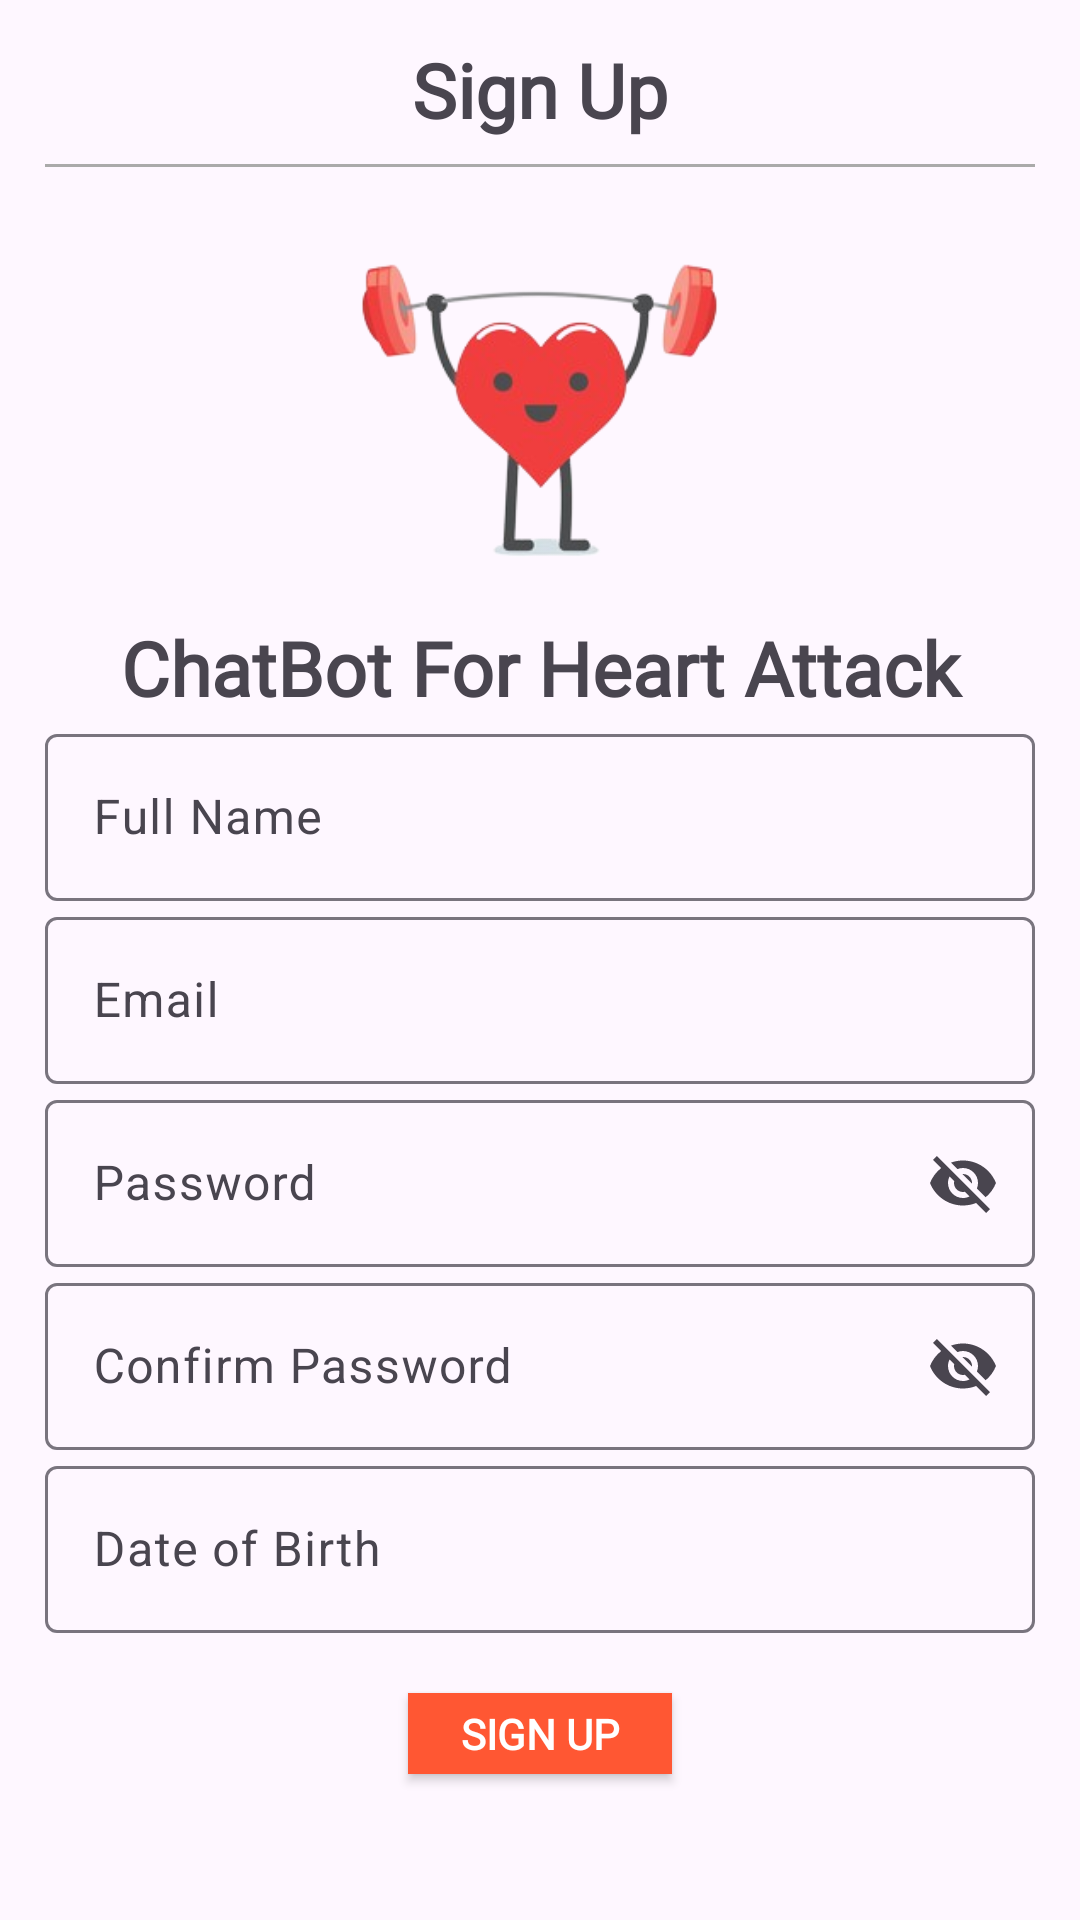

Layout XML and referenced resources for this Android screen:
<!-- AndroidManifest.xml: application theme Theme.Material3.Light -->
<!-- res/layout/activity_register.xml -->
<?xml version="1.0" encoding="utf-8"?>
<LinearLayout xmlns:android="http://schemas.android.com/apk/res/android"
    android:id="@+id/mainLayout"
    xmlns:tools="http://schemas.android.com/tools"
    android:layout_width="match_parent"
    xmlns:app="http://schemas.android.com/apk/res-auto"
    android:orientation="vertical"
    android:gravity="center"
    android:layout_height="match_parent"
    android:padding="15dp"
    tools:context=".Register">
    <TextView
        android:id="@+id/tv_signup_header"
        android:layout_width="match_parent"

        android:layout_marginBottom="10dp"
        android:layout_height="69dp"
        android:layout_marginTop="-20dp"
        android:fontFamily="@font/montserrat"
        android:gravity="center"
        android:text="@string/signup"
        android:textSize="25sp"
        android:textStyle="bold" />

    <View
        android:id="@+id/underline"
        android:layout_width="match_parent"
        android:layout_height="1dp"
        android:layout_marginTop="-20dp"
        android:background="@android:color/darker_gray"
        android:layout_below="@id/tv_signup_header"/>


    <ImageView
        android:id="@+id/imageView"
        android:layout_width="263dp"
        android:layout_height="136dp"
        android:layout_marginBottom="4dp"
        android:layout_marginTop="10dp"
        app:layout_constraintBottom_toBottomOf="parent"
        app:layout_constraintEnd_toEndOf="parent"
        app:layout_constraintHorizontal_bias="0.495"
        app:layout_constraintStart_toStartOf="parent"
        app:srcCompat="@drawable/logo" />
    <TextView
        android:textSize="25sp"
        android:text="@string/chat"
        android:textStyle="bold"
        android:gravity="center"
        android:fontFamily="@font/montserrat"
        android:layout_width="match_parent"
        android:layout_height="wrap_content"/>


    <com.google.android.material.textfield.TextInputLayout
        android:id="@+id/fullNameLayout"
        android:layout_width="match_parent"
        android:layout_height="wrap_content">
        <com.google.android.material.textfield.TextInputEditText
            android:id="@+id/full_name"
            android:hint="@string/full_name"
            android:layout_width="match_parent"
            android:layout_height="wrap_content"
            android:inputType="textNoSuggestions|textFilter"/>
    </com.google.android.material.textfield.TextInputLayout>

    <com.google.android.material.textfield.TextInputLayout
        android:id="@+id/emailLayout"
        android:layout_width="match_parent"
        android:layout_height="wrap_content">

        <com.google.android.material.textfield.TextInputEditText
            android:id="@+id/email"
            android:hint="@string/email"
            android:layout_width="match_parent"
            android:layout_height="wrap_content"
            android:inputType="textNoSuggestions|textFilter"/>
    </com.google.android.material.textfield.TextInputLayout>

    <com.google.android.material.textfield.TextInputLayout
        android:id="@+id/passwordLayout"
        android:layout_width="match_parent"
        android:layout_height="wrap_content"
        app:endIconMode="password_toggle"> 
        <com.google.android.material.textfield.TextInputEditText
            android:id="@+id/password"
            android:hint="@string/password"
            android:layout_width="match_parent"
            android:layout_height="wrap_content"
            android:inputType="textNoSuggestions|textFilter"/>
    </com.google.android.material.textfield.TextInputLayout>

    <com.google.android.material.textfield.TextInputLayout
        android:id="@+id/password2Layout"
        android:layout_width="match_parent"
        android:layout_height="wrap_content"
        app:endIconMode="password_toggle"> 
        <com.google.android.material.textfield.TextInputEditText
            android:id="@+id/password2"
            android:hint="@string/confirm_password"
            android:layout_width="match_parent"
            android:layout_height="wrap_content"
            android:inputType="textNoSuggestions|textFilter"/>
    </com.google.android.material.textfield.TextInputLayout>

    <com.google.android.material.textfield.TextInputLayout
        android:id="@+id/dobLayout"
        android:layout_width="match_parent"
        android:layout_height="wrap_content">
        <com.google.android.material.textfield.TextInputEditText
            android:id="@+id/dob"
            android:hint="@string/datebirth"
            android:layout_width="match_parent"
            android:layout_height="wrap_content"
            android:inputType="textNoSuggestions|textFilter"/>
    </com.google.android.material.textfield.TextInputLayout>

    <androidx.appcompat.widget.AppCompatButton
        android:id="@+id/btn_register"
        android:layout_width="wrap_content"
        android:layout_height="wrap_content"
        android:text="@string/signup1"
        android:layout_marginTop="20dp"
        android:layout_marginBottom="15dp"
        android:fontFamily="@font/montserrat"
        android:textStyle="bold"
        android:background="@color/button_color"
        android:textColor="@color/white"
        app:layout_constraintBottom_toTopOf="@+id/tv_havent_account"
        app:layout_constraintEnd_toEndOf="parent"
        app:layout_constraintStart_toStartOf="parent"/>

    <LinearLayout
        android:layout_width="wrap_content"
        android:layout_height="wrap_content"
        android:orientation="horizontal">

        <TextView
            android:id="@+id/tv_havent_account"
            android:layout_width="wrap_content"
            android:layout_height="wrap_content"
            android:text="@string/login_have_account"
            android:textStyle="bold"
            android:fontFamily="@font/montserrat"
            android:textAlignment="center"
            app:layout_constraintBottom_toBottomOf="parent"
            app:layout_constraintEnd_toStartOf="@+id/tv_sign_up"
            app:layout_constraintStart_toStartOf="parent" />

        <TextView
            android:id="@+id/tv_sign_up"
            android:layout_width="wrap_content"
            android:layout_height="wrap_content"
            android:text=" Login"
            android:fontFamily="@font/montserrat"
            android:textStyle="bold"
            android:textColor="@color/button_color"
            android:clickable="true"
            android:textAlignment="center"
            android:onClick="onLoginTextClick" />
    </LinearLayout>
</LinearLayout>
<!-- resources referenced by this layout -->
<resources>
  <color name="button_color">#FF5733</color>
  <color name="white">#FFFFFFFF</color>
  <!-- drawable logo: png bitmap (drawable, 36708 bytes) -->
  <string name="chat">ChatBot For Heart Attack</string>
  <string name="confirm_password">Confirm Password</string>
  <string name="datebirth">Date of Birth</string>
  <string name="email">Email</string>
  <string name="full_name">Full Name</string>
  <string name="login_have_account">Have an account?</string>
  <string name="password">Password</string>
  <string name="signup">Sign Up</string>
  <string name="signup1">SIGN UP</string>
</resources>
